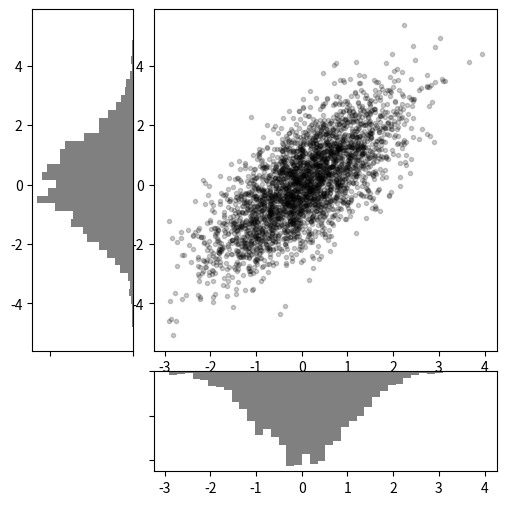

Recreate this plot in Python.
import numpy as np
import matplotlib.pyplot as plt
mean = [0, 0]
cov = [[1, 1], [1, 2]]
x, y = np.random.multivariate_normal(mean, cov, 3000).T
fig = plt.figure(figsize=(6, 6))
grid = plt.GridSpec(4, 4, hspace=0.2, wspace=0.2)
main_ax = fig.add_subplot(grid[:-1, 1:])
y_hist = fig.add_subplot(grid[:-1, 0], xticklabels=[], sharey=main_ax)
x_hist = fig.add_subplot(grid[-1, 1:], yticklabels=[], sharex=main_ax)
main_ax.plot(x, y, 'ok', markersize=3, alpha=0.2)
x_hist.hist(x, 40, histtype='stepfilled',orientation='vertical', color='gray')
x_hist.invert_yaxis()
y_hist.hist(y, 40, histtype='stepfilled',orientation='horizontal', color='gray')
y_hist.invert_xaxis()
plt.show()